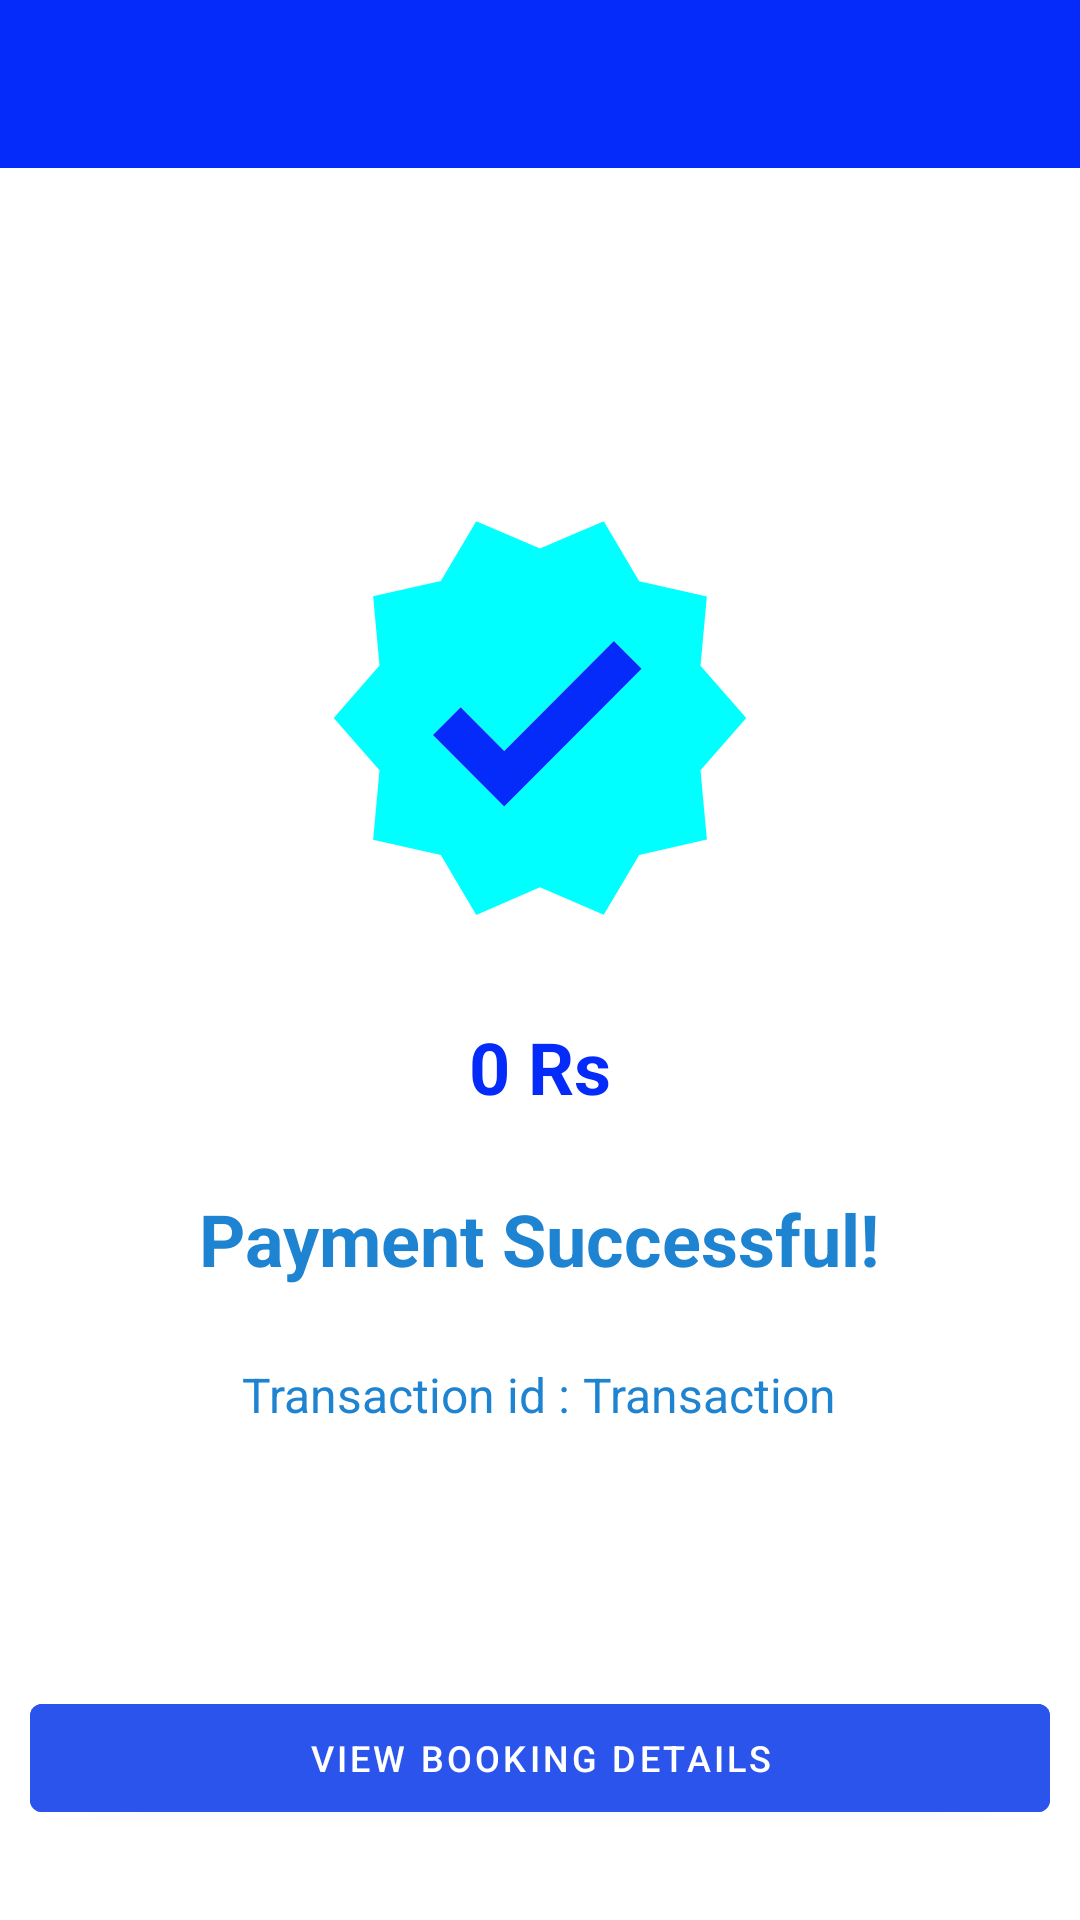

The Android layout XML behind this screen, and the referenced resources:
<!-- AndroidManifest.xml: application theme Theme.MovieMania -->
<!-- res/layout/user_payment_success.xml -->
<?xml version="1.0" encoding="utf-8"?>
<RelativeLayout xmlns:android="http://schemas.android.com/apk/res/android"
    xmlns:tools="http://schemas.android.com/tools"
    android:layout_width="match_parent"
    android:layout_height="match_parent"
    tools:context=".user.PaymentSuccessActivity">

    <include
        android:id="@+id/appBarMain"
        layout="@layout/user_appbar"/>

    <RelativeLayout
        android:layout_width="match_parent"
        android:layout_height="match_parent"
        android:gravity="center"
        android:padding="16dp">

        <ImageView
            android:id="@+id/payment_success_image"
            android:layout_width="150dp"
            android:layout_height="150dp"
            android:layout_centerHorizontal="true"
            android:contentDescription="Payment Success"
            android:src="@drawable/ic_payment_success" />

        <TextView
            android:id="@+id/payment_amount"
            android:layout_width="wrap_content"
            android:layout_height="wrap_content"
            android:layout_below="@id/payment_success_image"
            android:layout_centerHorizontal="true"
            android:layout_marginTop="25dp"
            android:text="0 Rs"
            android:textStyle="bold"
            android:textColor="@color/mainColor"
            android:textSize="24sp" />

        <TextView
            android:id="@+id/payment_success_message"
            android:layout_width="wrap_content"
            android:layout_height="wrap_content"
            android:layout_below="@id/payment_amount"
            android:layout_centerHorizontal="true"
            android:layout_marginTop="25dp"
            android:text="Payment Successful!"
            android:textColor="#1E83D1"
            android:textStyle="bold"
            android:textSize="24sp" />

        <LinearLayout
            android:layout_width="match_parent"
            android:layout_height="wrap_content"
            android:layout_below="@id/payment_success_message"
            android:orientation="horizontal"
            android:layout_marginTop="25dp"
            android:gravity="center">

            <TextView
                android:id="@+id/payment_transaction_id"
                android:layout_width="wrap_content"
                android:layout_height="wrap_content"
                android:text="Transaction id : "
                android:textColor="#1E83D1"
                android:textSize="16sp" />

            <TextView
                android:id="@+id/payment_transaction_id_TextView"
                android:layout_width="wrap_content"
                android:layout_height="wrap_content"
                android:text="Transaction"
                android:textColor="#1E83D1"
                android:textSize="16sp" />
        </LinearLayout>
    </RelativeLayout>
    <com.google.android.material.button.MaterialButton
        android:id="@+id/viewReceiptBTN"
        android:layout_width="match_parent"
        android:layout_height="wrap_content"
        android:layout_alignParentBottom="true"
        android:layout_centerHorizontal="true"
        android:layout_marginStart="10dp"
        android:layout_marginTop="20dp"
        android:layout_marginEnd="10dp"
        android:layout_marginBottom="30dp"
        android:backgroundTint="#2A54EC"
        android:text="View Booking Details"
        android:textColor="@color/white"
        android:textSize="12dp" />
</RelativeLayout>
<!-- res/layout/user_appbar.xml (included above) -->
<?xml version="1.0" encoding="utf-8"?>
<RelativeLayout xmlns:android="http://schemas.android.com/apk/res/android"
    android:layout_width="match_parent"
    android:layout_height="wrap_content">

    <com.google.android.material.appbar.AppBarLayout
        android:id="@+id/appBarLayout"
        android:layout_width="match_parent"
        android:layout_height="wrap_content"
        android:theme="@style/ThemeOverlay.AppCompat.Dark.ActionBar">

        <androidx.appcompat.widget.Toolbar
            android:id="@+id/toolbar"
            android:layout_width="match_parent"
            android:layout_height="?attr/actionBarSize"
            android:background="@color/mainColor"
            android:popupTheme="@style/ThemeOverlay.AppCompat.Light"/>
    </com.google.android.material.appbar.AppBarLayout>
</RelativeLayout>
<!-- resources referenced by this layout -->
<resources>
  <color name="mainColor">#052BFA</color>
  <color name="white">#FFFFFFFF</color>
  <!-- drawable ic_payment_success (drawable) -->
  <vector
      android:height="24dp"
      android:viewportHeight="24"
      android:viewportWidth="24"
      android:width="24dp"
      xmlns:android="http://schemas.android.com/apk/res/android">
  
      <path
          android:fillColor="@color/rippleColor"
          android:pathData="M23,12l-2.44,-2.79l0.34,-3.69l-3.61,-0.82L15.4,1.5L12,2.96L8.6,1.5L6.71,4.69L3.1,5.5L3.44,9.2L1,12l2.44,2.79l-0.34,3.7l3.61,0.82L8.6,22.5l3.4,-1.47l3.4,1.46l1.89,-3.19l3.61,-0.82l-0.34,-3.69L23,12zM10.09,16.72l-3.8,-3.81l1.48,-1.48l2.32,2.33l5.85,-5.87l1.48,1.48L10.09,16.72z" />
  
      <path
          android:fillColor="@color/mainColor"
          android:pathData="M10.09,16.72l-3.8,-3.81l1.48,-1.48l2.32,2.33l5.85,-5.87l1.48,1.48L10.09,16.72z" />
  </vector>
  <style name="Theme.MovieMania" parent="Theme.MaterialComponents.Light.DarkActionBar">
          
          <item name="colorPrimary">@color/purple_500</item>
          <item name="colorPrimaryVariant">@color/purple_700</item>
          <item name="colorOnPrimary">@color/white</item>
          
          <item name="colorSecondary">@color/teal_200</item>
          <item name="colorSecondaryVariant">@color/teal_700</item>
          <item name="colorOnSecondary">@color/black</item>
          
          <item name="android:statusBarColor">?attr/colorPrimaryVariant</item>
          
          <item name="windowActionBar">false</item>
          <item name="windowNoTitle">true</item>
          <item name="android:windowDisablePreview">true</item>
      </style>
  <color name="rippleColor">#00FFFF</color>
  <color name="purple_500">#FF6200EE</color>
  <color name="purple_700">#FF3700B3</color>
  <color name="teal_200">#FF03DAC5</color>
  <color name="teal_700">#FF018786</color>
  <color name="black">#FF000000</color>
</resources>
